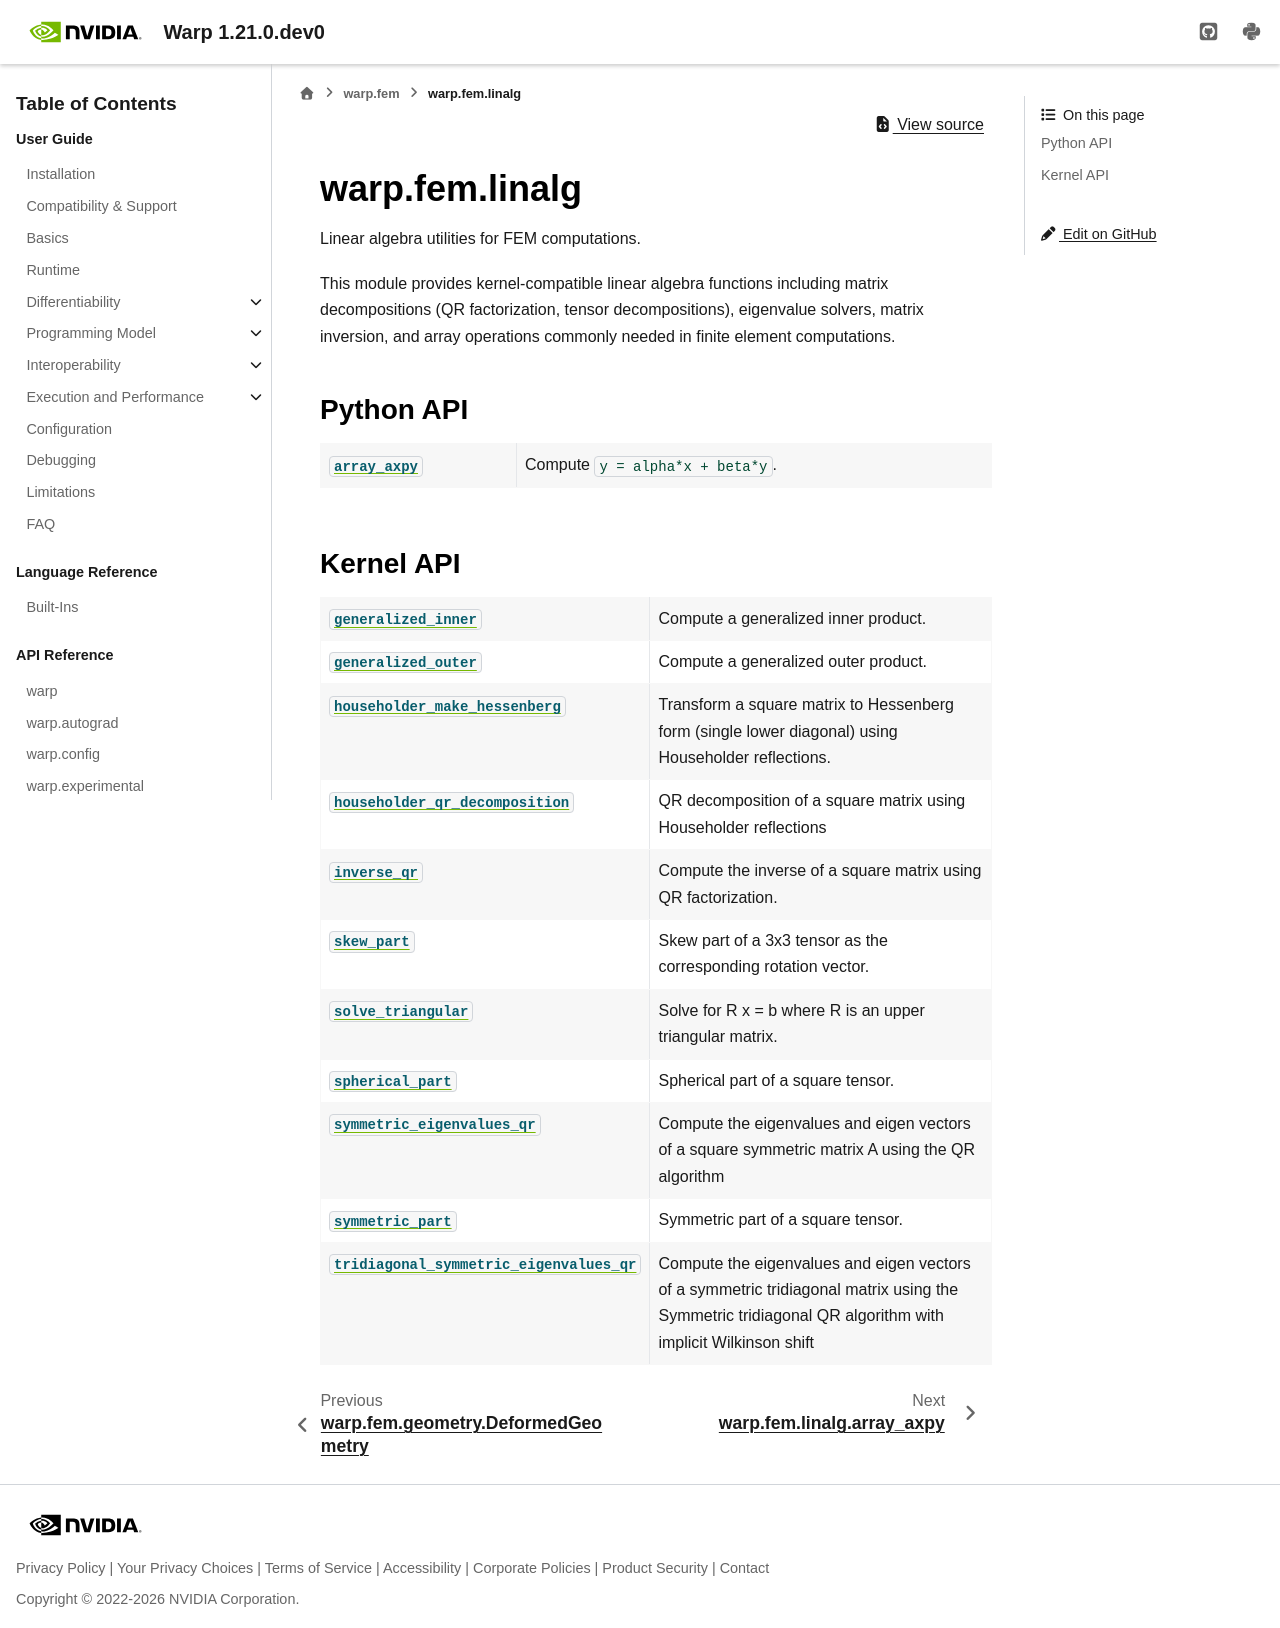

repository: NVIDIA/warp · page: latest/api_reference/warp_fem_linalg.html · generator: sphinx

warp.fem.linalg
===============

.. automodule:: warp.fem.linalg
   :no-members:

.. currentmodule:: warp.fem.linalg

Python API
----------

.. autosummary::
   :nosignatures:
   :toctree: _generated

   array_axpy

Kernel API
----------

.. autosummary::
   :nosignatures:
   :toctree: _generated

   generalized_inner
   generalized_outer
   householder_make_hessenberg
   householder_qr_decomposition
   inverse_qr
   skew_part
   solve_triangular
   spherical_part
   symmetric_eigenvalues_qr
   symmetric_part
   tridiagonal_symmetric_eigenvalues_qr
